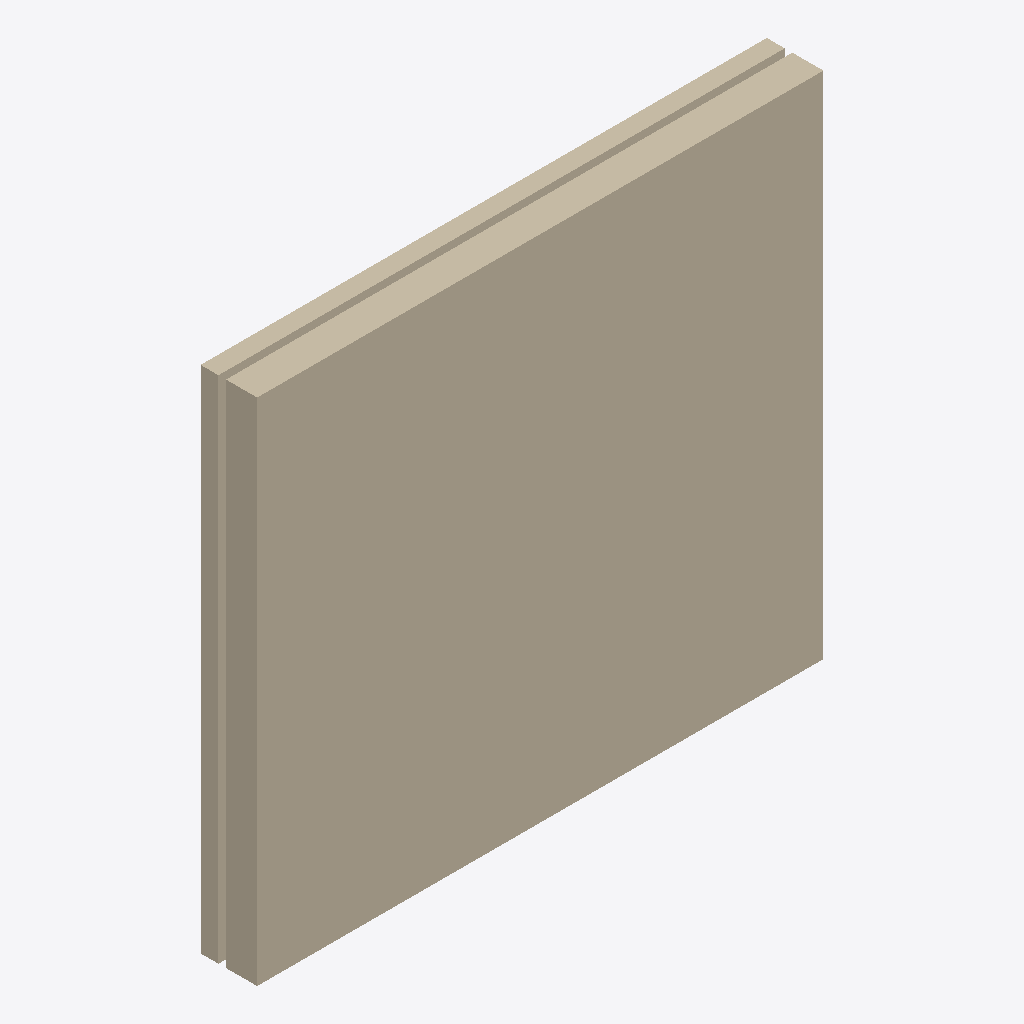
Isometric view of an IFC building model (IFC-SPF (STEP), schema IFC4, length unit millimetre), seen from the south-west, elements coloured by IFC class: 1 wall (beige).
Extent 3.0 m × 0.3 m × 2.7 m (x, y, z). Storeys (1): Nivel de referencia at 0.00 m. Elements (1): 1 IfcWall.

HEADER;
FILE_DESCRIPTION(('ViewDefinition [ReferenceView_V1.2]'),'2;1');
FILE_NAME('ENV.FAC.FAB-HD.GS003.ifc','2026-10-02T00:00:00',('VIVA'),('VIVA Fase 3'),'VIVA JSON v3 independent IFC generator','VIVA','');
FILE_SCHEMA(('IFC4'));
ENDSEC;
DATA;
#6=IFCPROJECT('0h0yjebgHMUeDbtm8TRGfi',$,'VIVA catalogo v3','Modelo de muestra IFC4 creado a partir de JSON v3',$,$,$,(#5),#2);
#10=IFCSITE('0LSxktPWvMGf50QD_VicFX',$,'Emplazamiento ficticio',$,$,#9,$,$,.ELEMENT.,$,$,$,$,$);
#14=IFCBUILDING('3Kg5MZGn5JWxYy6B0UMiS$',$,'Muestra independiente',$,$,#13,$,$,.ELEMENT.,$,$,$);
#18=IFCBUILDINGSTOREY('3Zp6MsPtXQE99fMIa47baa',$,'Nivel de referencia',$,$,#17,$,$,.ELEMENT.,0.0);
#25=IFCWALL('2VCAeallDLsAkJToHgUSGq',$,'Fachada tradicional de bloque hueco de hormigón con lana mineral y trasdosado seco','Cerramiento con hoja principal de bloque hueco de hormigón de 15 cm, enfoscado exterior CSIV-W2, cámara de aire, lana mineral de 50 mm y trasdosado interior 63/400 (48+15).',$,#24,$,'ENV.FAC.FAB-HD.GS003',.NOTDEFINED.);
ENDSEC;
